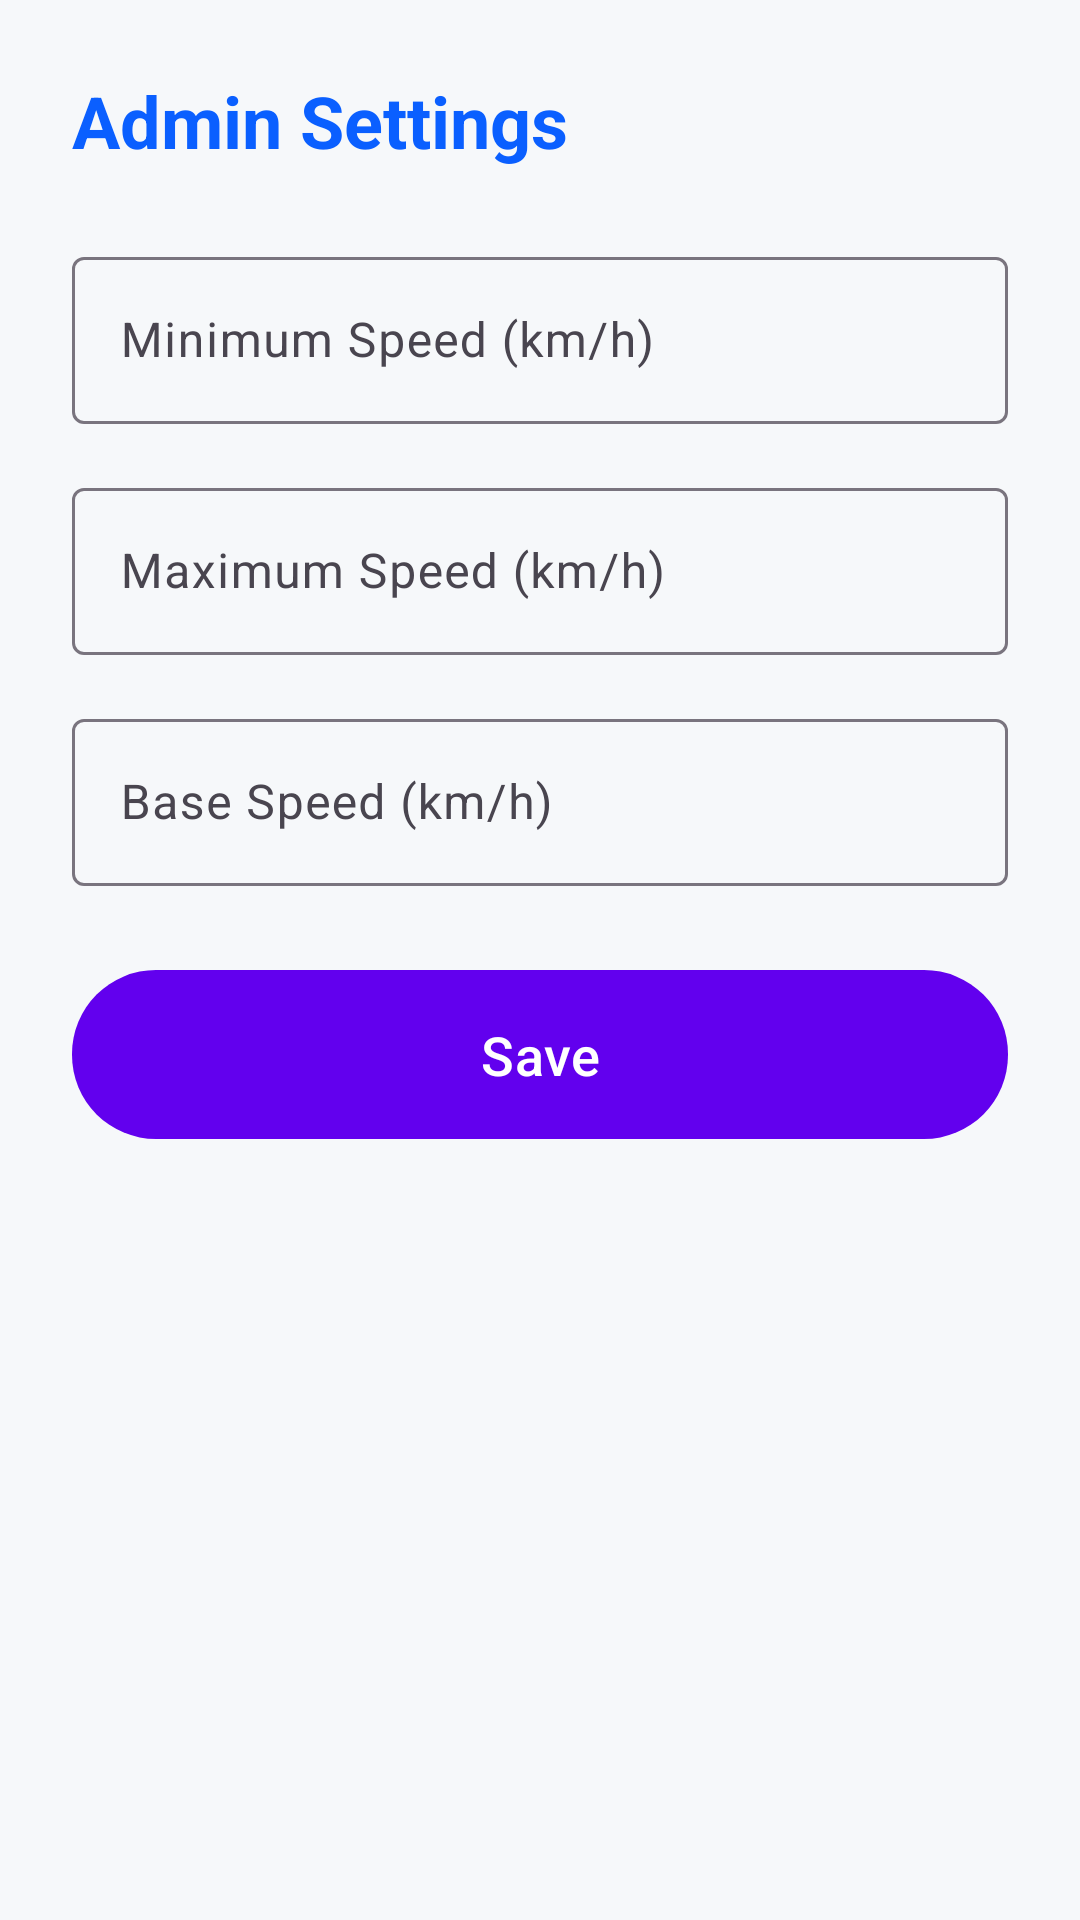

Layout XML and referenced resources for this Android screen:
<!-- AndroidManifest.xml: application theme Theme.FleetSafety -->
<!-- res/layout/activity_admin_settings.xml -->
<?xml version="1.0" encoding="utf-8"?>
<ScrollView xmlns:android="http://schemas.android.com/apk/res/android"
    xmlns:app="http://schemas.android.com/apk/res-auto"
    xmlns:tools="http://schemas.android.com/tools"
    android:layout_width="match_parent"
    android:layout_height="match_parent"
    android:background="@color/color_background"
    android:fillViewport="true">

    <LinearLayout
        android:layout_width="match_parent"
        android:layout_height="wrap_content"
        android:orientation="vertical"
        android:padding="24dp">

        <TextView
            android:layout_width="wrap_content"
            android:layout_height="wrap_content"
            android:text="Admin Settings"
            android:textSize="24sp"
            android:textStyle="bold"
            android:textColor="@color/color_primary"
            android:layout_marginBottom="24dp" />

        
        <com.google.android.material.textfield.TextInputLayout
            android:layout_width="match_parent"
            android:layout_height="wrap_content"
            android:layout_marginBottom="16dp"
            android:hint="Minimum Speed (km/h)">

            <com.google.android.material.textfield.TextInputEditText
                android:id="@+id/input_min_speed"
                android:layout_width="match_parent"
                android:layout_height="wrap_content"
                android:inputType="number" />

        </com.google.android.material.textfield.TextInputLayout>

        
        <com.google.android.material.textfield.TextInputLayout
            android:layout_width="match_parent"
            android:layout_height="wrap_content"
            android:layout_marginBottom="16dp"
            android:hint="Maximum Speed (km/h)">

            <com.google.android.material.textfield.TextInputEditText
                android:id="@+id/input_max_speed"
                android:layout_width="match_parent"
                android:layout_height="wrap_content"
                android:inputType="number" />

        </com.google.android.material.textfield.TextInputLayout>

        
        <com.google.android.material.textfield.TextInputLayout
            android:layout_width="match_parent"
            android:layout_height="wrap_content"
            android:layout_marginBottom="24dp"
            android:hint="Base Speed (km/h)">

            <com.google.android.material.textfield.TextInputEditText
                android:id="@+id/input_base_speed"
                android:layout_width="match_parent"
                android:layout_height="wrap_content"
                android:inputType="number" />

        </com.google.android.material.textfield.TextInputLayout>

        
        <com.google.android.material.button.MaterialButton
            android:id="@+id/button_save"
            android:layout_width="match_parent"
            android:layout_height="wrap_content"
            android:text="Save"
            android:textSize="18sp"
            android:paddingTop="16dp"
            android:paddingBottom="16dp"
            app:cornerRadius="28dp" />

    </LinearLayout>

</ScrollView>
<!-- resources referenced by this layout -->
<resources>
  <color name="color_background">#F6F8FA</color>
  <color name="color_primary">#0A5FFF</color>
  <style name="Theme.FleetSafety" parent="Theme.Material3.DayNight">
          <item name="colorPrimary">@color/purple_500</item>
          <item name="colorPrimaryVariant">@color/purple_700</item>
          <item name="colorOnPrimary">@color/white</item>
          <item name="colorSecondary">@color/teal_200</item>
          <item name="colorSecondaryVariant">@color/teal_700</item>
          <item name="colorOnSecondary">@color/black</item>
          <item name="android:statusBarColor" tools:targetApi="l">?attr/colorPrimaryVariant</item>
      </style>
  <color name="purple_500">#FF6200EE</color>
  <color name="purple_700">#FF3700B3</color>
  <color name="white">#FFFFFFFF</color>
  <color name="teal_200">#FF03DAC5</color>
  <color name="teal_700">#FF018786</color>
  <color name="black">#FF000000</color>
</resources>
